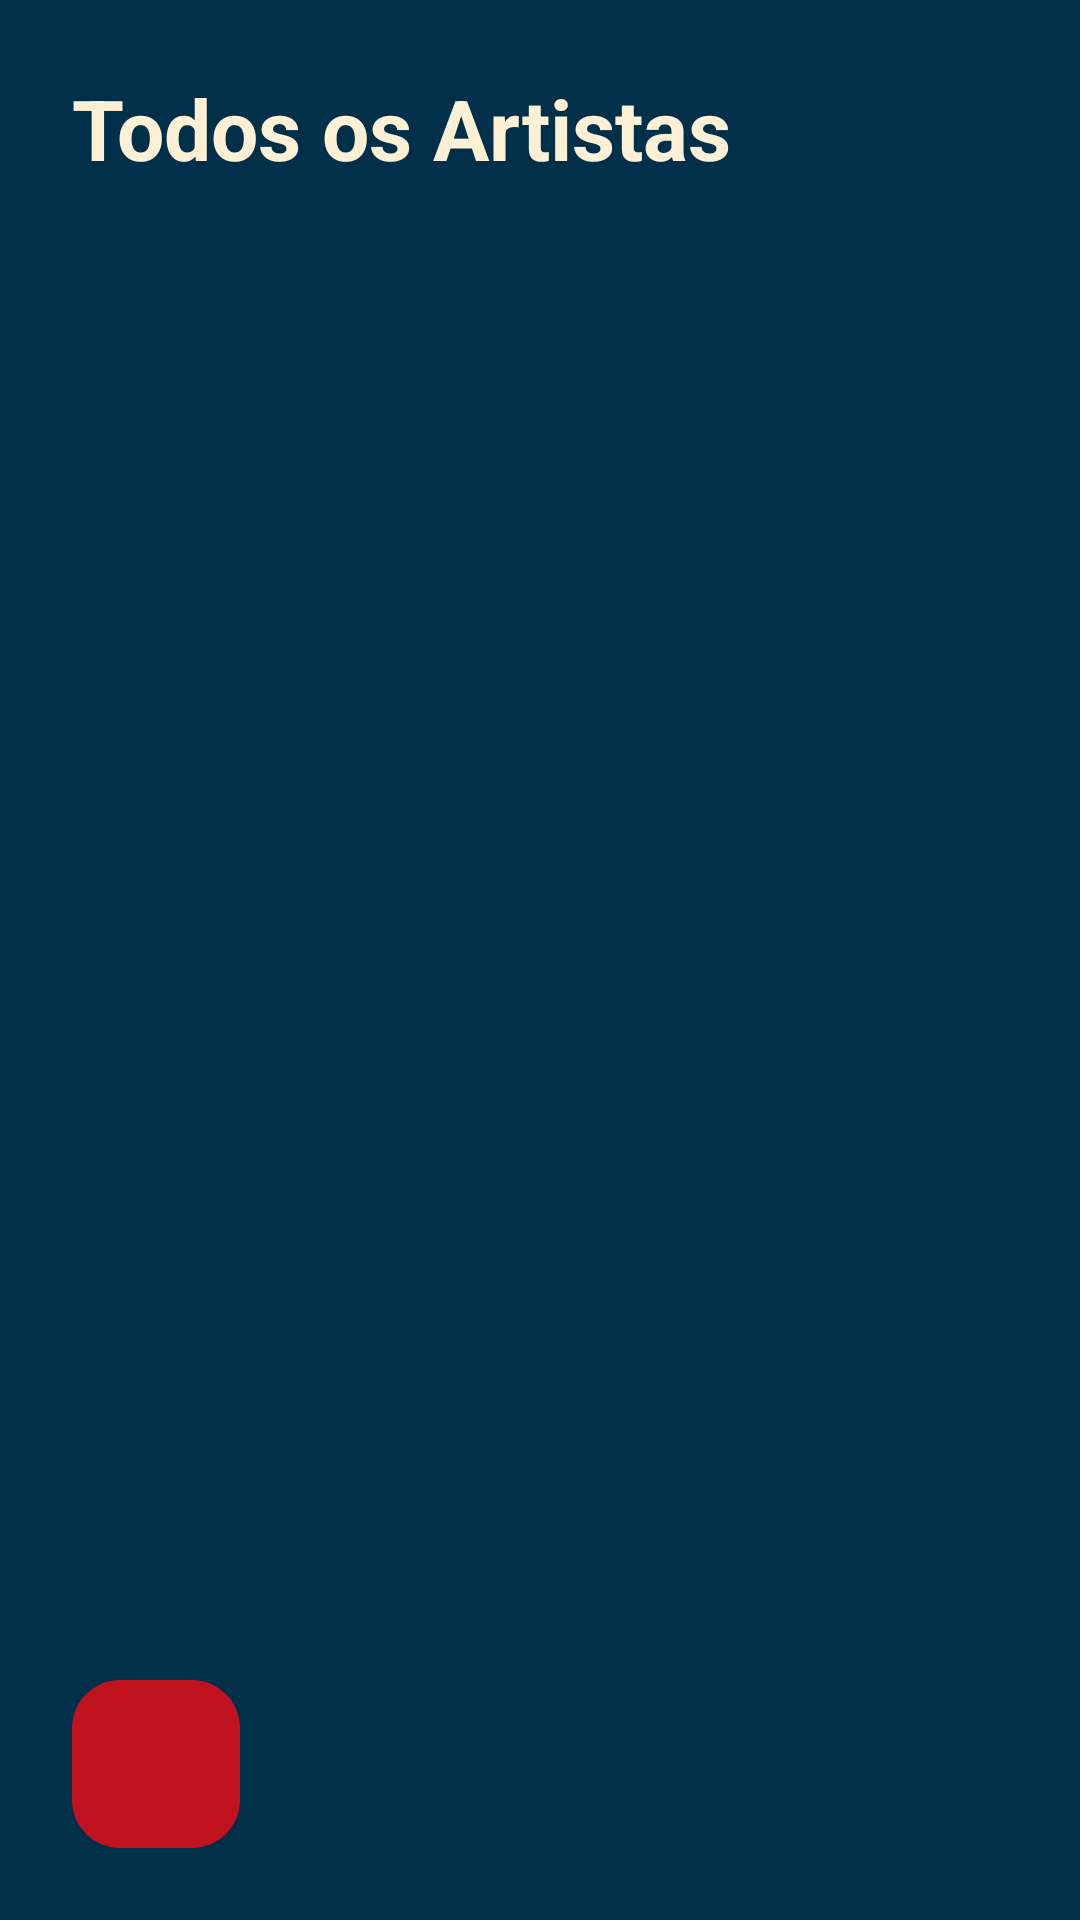

Layout XML and referenced resources for this Android screen:
<!-- AndroidManifest.xml: application theme Theme.GrooveLog -->
<!-- res/layout/activity_list_artistas.xml -->
<?xml version="1.0" encoding="utf-8"?>
<RelativeLayout xmlns:android="http://schemas.android.com/apk/res/android"
    xmlns:app="http://schemas.android.com/apk/res-auto"
    android:layout_width="match_parent"
    android:layout_height="match_parent"
    android:fitsSystemWindows="true"
    android:background="#003049">

    <LinearLayout
        android:layout_width="match_parent"
        android:layout_height="match_parent"
        android:orientation="vertical"
        android:layout_margin="24dp">

        <TextView
            android:layout_width="wrap_content"
            android:layout_height="wrap_content"
            android:text="Todos os Artistas"
            android:textSize="28sp"
            android:textStyle="bold"
            android:textColor="#FDF0D5"
            android:layout_marginBottom="20dp" />

        <androidx.recyclerview.widget.RecyclerView
            android:id="@+id/recycler_todos_artistas"
            android:layout_width="match_parent"
            android:layout_height="match_parent"
            android:clipToPadding="false"
            android:paddingBottom="80dp" />

    </LinearLayout>

    <com.google.android.material.floatingactionbutton.FloatingActionButton
        android:id="@+id/btn_voltar_list_artistas"
        android:layout_width="wrap_content"
        android:layout_height="wrap_content"
        android:layout_alignParentBottom="true"
        android:layout_alignParentStart="true"
        android:src="@drawable/ic_seta_voltar"
        app:fabSize="normal"
        android:layout_margin="24dp"
        app:backgroundTint="#C1121F"
        app:tint="#FDF0D5"
        android:contentDescription="Voltar"
        app:elevation="0dp"/>

</RelativeLayout>
<!-- resources referenced by this layout -->
<resources>
  <style name="Theme.GrooveLog" parent="Base.Theme.GrooveLog" />
  <style name="Base.Theme.GrooveLog" parent="Theme.Material3.DayNight.NoActionBar">
  
          <item name="colorPrimary">#C1121F</item>
          <item name="android:statusBarColor">#003049</item>
      </style>
</resources>
